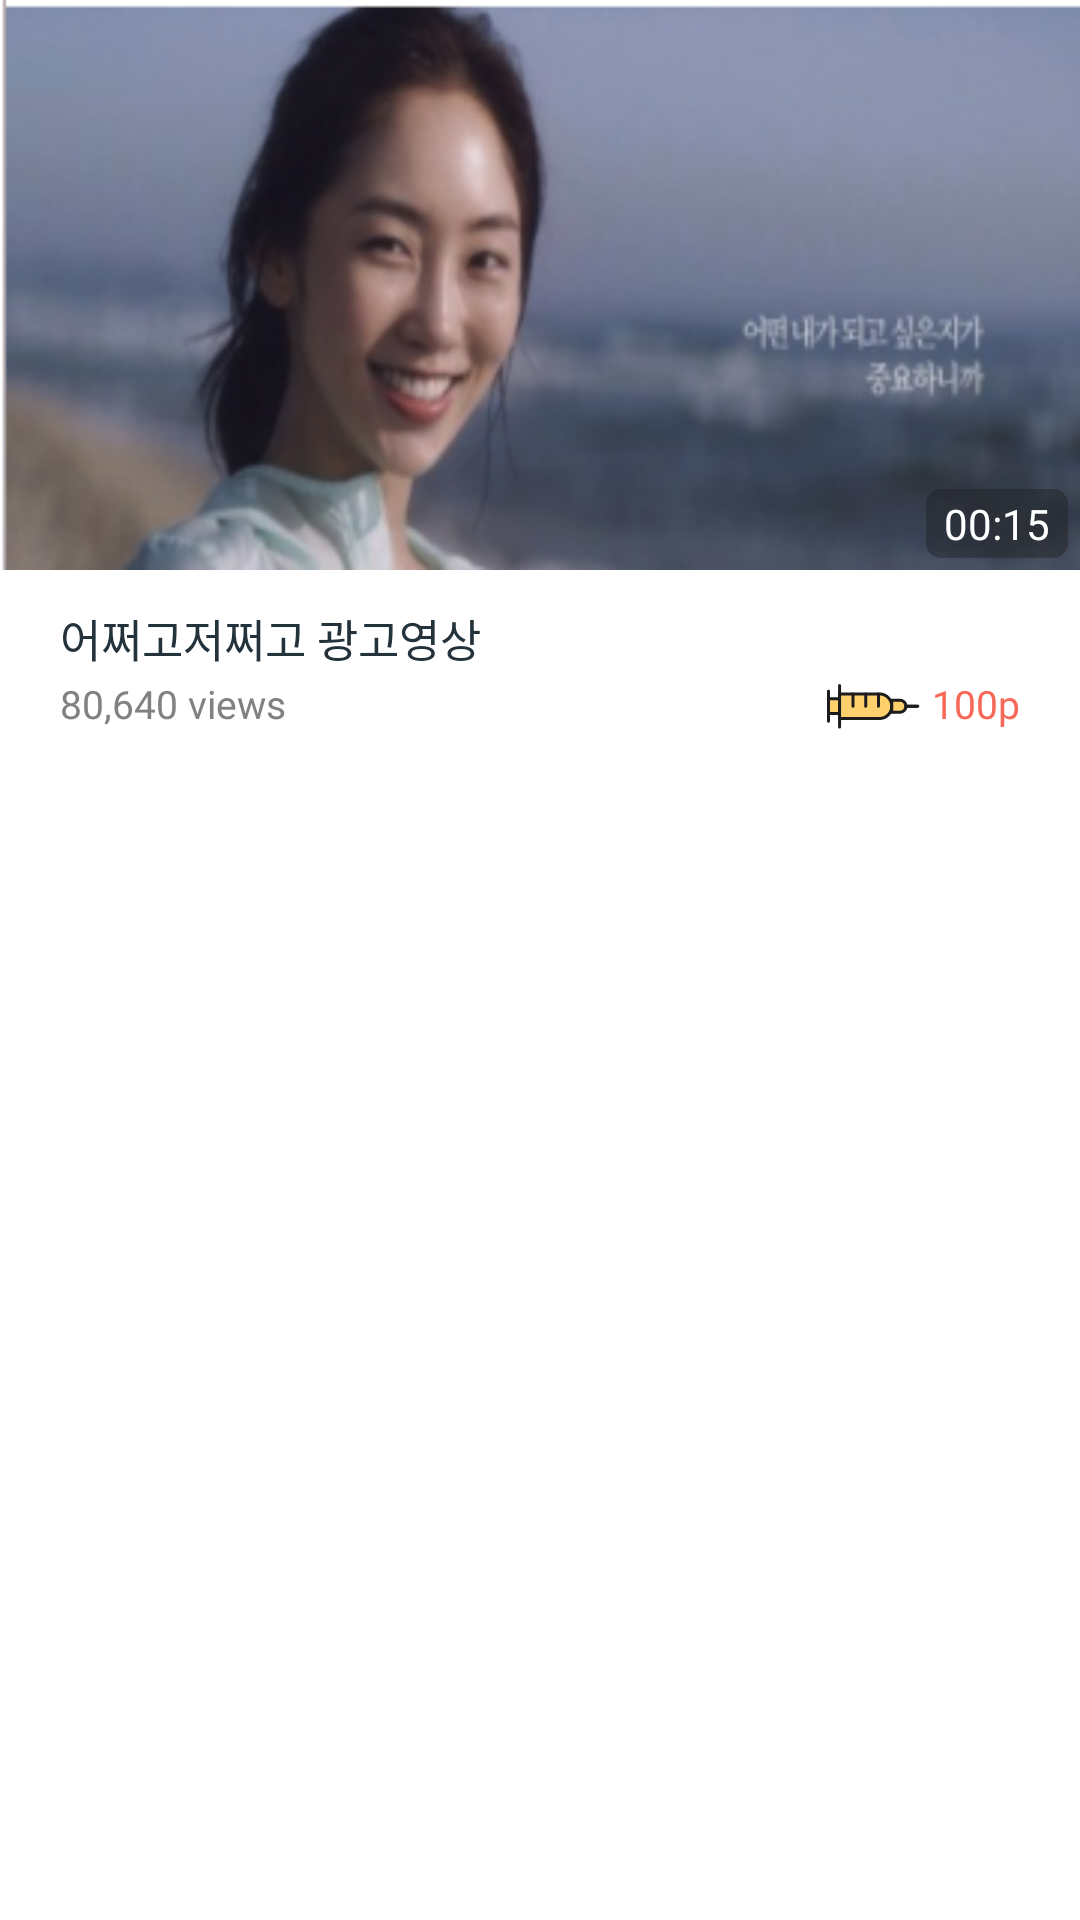

Android layout source for this screen:
<!-- AndroidManifest.xml: application theme Theme.Conation -->
<!-- res/layout/video_rv_item.xml -->
<?xml version="1.0" encoding="utf-8"?>
<androidx.constraintlayout.widget.ConstraintLayout xmlns:android="http://schemas.android.com/apk/res/android"
    android:layout_width="match_parent"
    android:layout_height="wrap_content"
    xmlns:app="http://schemas.android.com/apk/res-auto">
    
    <androidx.constraintlayout.widget.ConstraintLayout
        android:id="@+id/video_rv_thumbnail_layout"
        android:layout_width="match_parent"
        android:layout_height="190dp"
        app:layout_constraintStart_toStartOf="parent"
        app:layout_constraintEnd_toEndOf="parent"
        app:layout_constraintTop_toTopOf="parent"
        >

        <ImageView
            android:id="@+id/video_rv_thumbnail"
            android:layout_width="match_parent"
            android:layout_height="match_parent"
            android:scaleType="fitXY"
            android:src="@drawable/thumbnail"/>

        <TextView
            android:layout_width="wrap_content"
            android:layout_height="wrap_content"
            android:paddingTop="2dp"
            android:paddingBottom="2dp"
            android:paddingLeft="6dp"
            android:paddingRight="6dp"
            android:text="00:15"
            android:textColor="@color/white"
            android:background="@drawable/thunbnail_time"
            app:layout_constraintBottom_toBottomOf="parent"
            app:layout_constraintEnd_toEndOf="parent"
            android:layout_marginRight="4dp"
            android:layout_marginBottom="4dp"/>

    </androidx.constraintlayout.widget.ConstraintLayout>


    <LinearLayout
        android:paddingLeft="20dp"
        android:paddingRight="20dp"
        android:paddingTop="12dp"
        android:paddingBottom="20dp"
        android:layout_width="match_parent"
        android:layout_height="wrap_content"
        android:orientation="vertical"
        app:layout_constraintStart_toStartOf="parent"
        app:layout_constraintEnd_toEndOf="parent"
        app:layout_constraintTop_toBottomOf="@id/video_rv_thumbnail_layout">

        <TextView
            android:id="@+id/video_rv_title"
            android:layout_width="wrap_content"
            android:layout_height="wrap_content"
            android:text="어쩌고저쩌고 광고영상"
            android:fontFamily="@font/notosanscjkkr_medium"
            android:textStyle="normal"
            android:textSize="15sp"
            android:textColor="#23323b"
            android:includeFontPadding="false"
            android:lineSpacingExtra="2sp"/>

        <androidx.constraintlayout.widget.ConstraintLayout
            android:layout_marginTop="4dp"
            android:layout_width="match_parent"
            android:layout_height="wrap_content">

            <TextView
                android:id="@+id/video_rv_views"
                android:layout_width="wrap_content"
                android:layout_height="wrap_content"
                app:layout_constraintTop_toTopOf="parent"
                app:layout_constraintBottom_toBottomOf="parent"
                app:layout_constraintStart_toStartOf="parent"
                android:text="80,640 views"
                android:fontFamily="@font/notosanscjkkr_regular"
                android:textStyle="normal"
                android:textSize="13sp"
                android:textColor="#818181"
                android:includeFontPadding="false"
                android:lineSpacingExtra="6sp"/>

            <TextView
                android:id="@+id/video_rv_points"
                app:layout_constraintTop_toTopOf="parent"
                app:layout_constraintBottom_toBottomOf="parent"
                app:layout_constraintEnd_toEndOf="parent"
                android:layout_alignParentRight="true"
                android:layout_width="wrap_content"
                android:layout_height="wrap_content"
                android:text="100p"
                android:fontFamily="@font/notosanscjkkr_medium"
                android:textStyle="normal"
                android:textSize="13sp"
                android:textColor="#f76858"
                android:includeFontPadding="false"
                android:lineSpacingExtra="5sp"/>

            <ImageView
                android:layout_width="wrap_content"
                android:layout_height="wrap_content"
                android:src="@drawable/injector_mini"
                app:layout_constraintTop_toTopOf="@id/video_rv_points"
                app:layout_constraintBottom_toBottomOf="@id/video_rv_points"
                app:layout_constraintEnd_toStartOf="@id/video_rv_points"
                android:layout_marginRight="4dp"/>

        </androidx.constraintlayout.widget.ConstraintLayout>




    </LinearLayout>


</androidx.constraintlayout.widget.ConstraintLayout>
<!-- resources referenced by this layout -->
<resources>
  <color name="white">#FFFFFFFF</color>
  <!-- drawable injector_mini: png bitmap (drawable-hdpi, 865 bytes) -->
  <!-- drawable thumbnail: png bitmap (drawable, 82436 bytes) -->
  <!-- drawable thunbnail_time (drawable) -->
  <?xml version="1.0" encoding="utf-8"?>
  <shape xmlns:android="http://schemas.android.com/apk/res/android"
      android:shape="rectangle">
  
      <corners android:radius="5dp"/>
      <solid android:color="@color/colorThumnail"/>
  
  
  </shape>
  <style name="Theme.Conation" parent="Theme.MaterialComponents.DayNight.NoActionBar">
          
          <item name="colorPrimary">@color/white</item>
          <item name="colorPrimaryVariant">@color/white</item>
          <item name="colorOnPrimary">@color/white</item>
          
          <item name="colorSecondary">@color/teal_200</item>
          <item name="colorSecondaryVariant">@color/teal_700</item>
          <item name="colorOnSecondary">@color/black</item>
  
          
          <item name="windowActionBar">false</item>
          <item name="windowNoTitle">true</item>
          <item name="android:textColorHint">@color/blackForText</item>
          <item name="android:windowContentOverlay">@null</item>
      </style>
  <color name="colorThumnail">#631C1C1C</color>
  <color name="teal_200">#FF03DAC5</color>
  <color name="teal_700">#FF018786</color>
  <color name="black">#FF000000</color>
  <color name="blackForText">#939292</color>
</resources>
